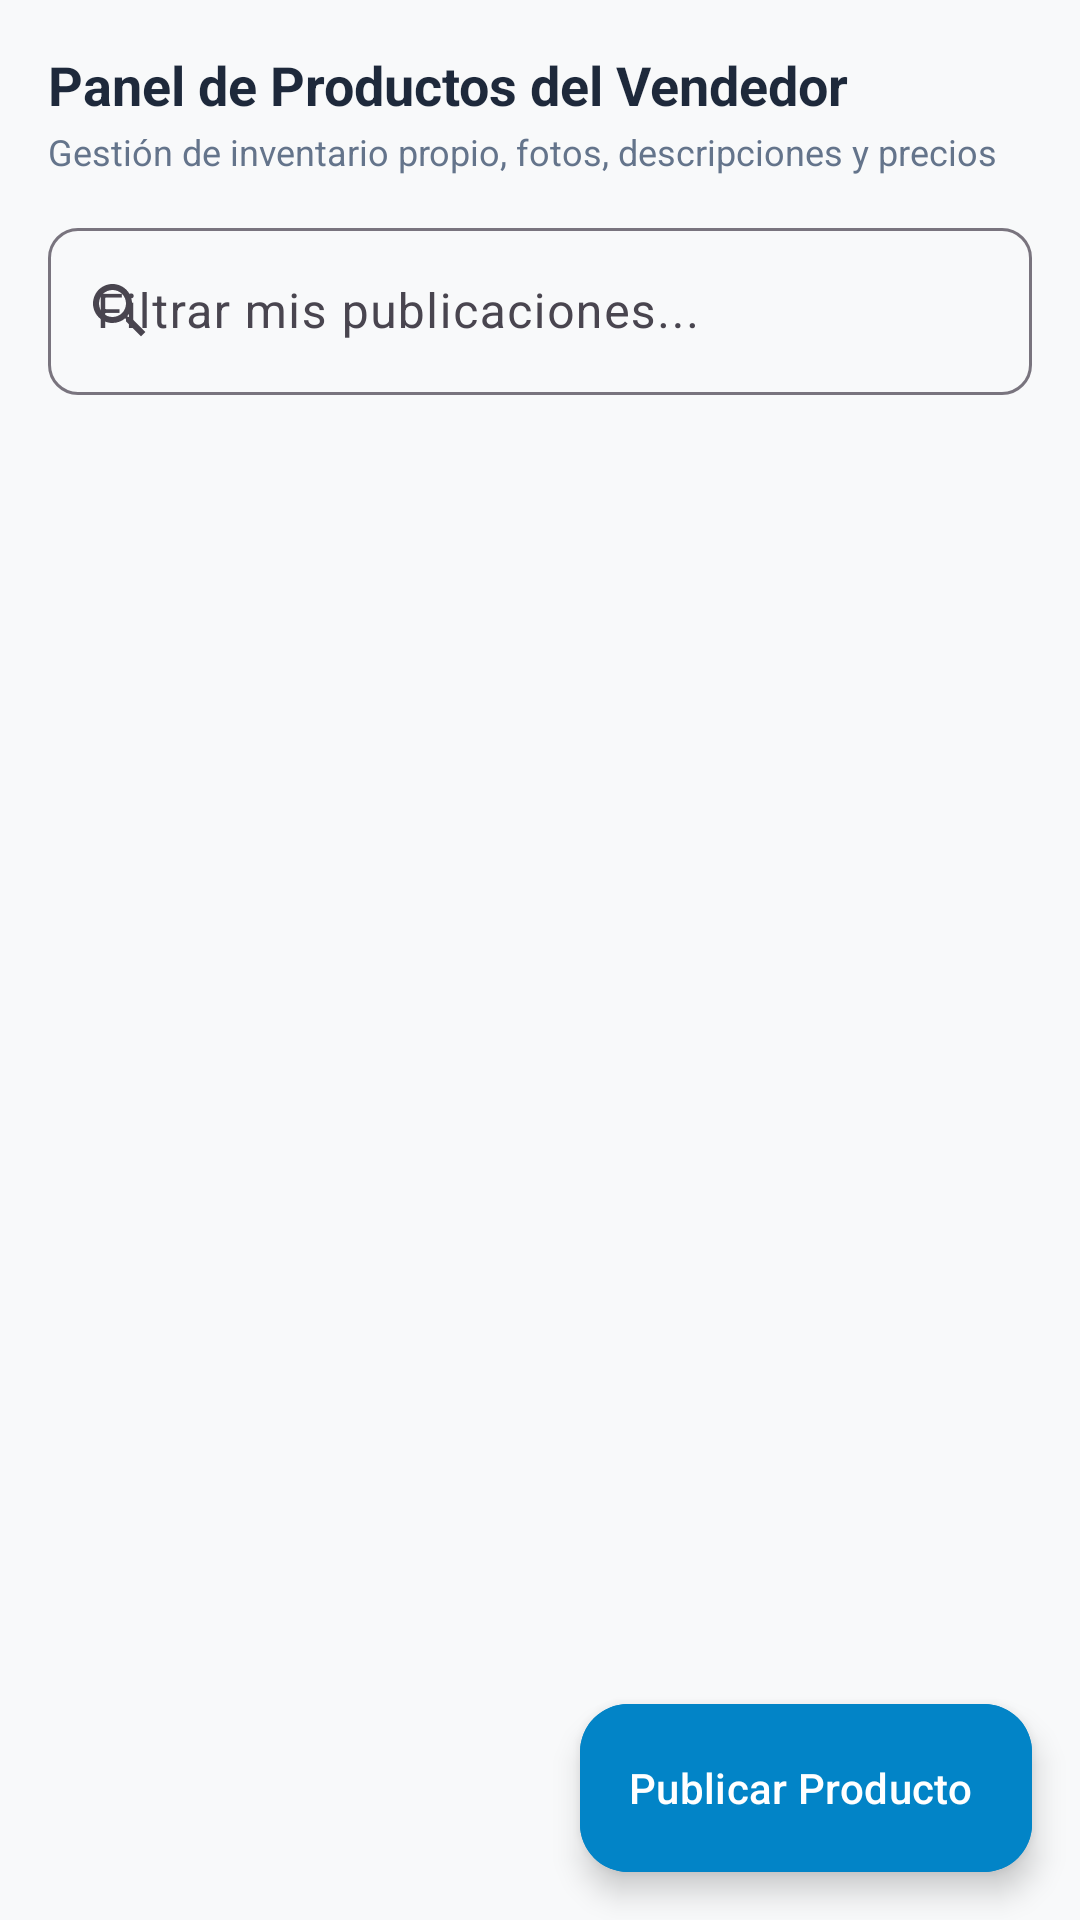

Layout XML and referenced resources for this Android screen:
<!-- AndroidManifest.xml: application theme Theme.Ejerciciosprofundización -->
<!-- res/layout/fragment_vendor_products.xml -->
<?xml version="1.0" encoding="utf-8"?>
<androidx.coordinatorlayout.widget.CoordinatorLayout xmlns:android="http://schemas.android.com/apk/res/android"
    xmlns:app="http://schemas.android.com/apk/res-auto"
    android:layout_width="match_parent"
    android:layout_height="match_parent"
    android:background="@color/background">

    <LinearLayout
        android:layout_width="match_parent"
        android:layout_height="match_parent"
        android:orientation="vertical"
        android:padding="16dp">

        <TextView
            android:layout_width="wrap_content"
            android:layout_height="wrap_content"
            android:text="Panel de Productos del Vendedor"
            android:textColor="@color/textPrimary"
            android:textSize="18sp"
            android:textStyle="bold" />

        <TextView
            android:layout_width="wrap_content"
            android:layout_height="wrap_content"
            android:layout_marginTop="2dp"
            android:text="Gestión de inventario propio, fotos, descripciones y precios"
            android:textColor="@color/textSecondary"
            android:textSize="12sp" />

        
        <com.google.android.material.textfield.TextInputLayout
            android:id="@+id/tilVendorProductSearch"
            style="@style/Widget.Material3.TextInputLayout.OutlinedBox"
            android:layout_width="match_parent"
            android:layout_height="wrap_content"
            android:layout_marginTop="12dp"
            android:hint="Filtrar mis publicaciones..."
            app:boxCornerRadiusBottomEnd="10dp"
            app:boxCornerRadiusBottomStart="10dp"
            app:boxCornerRadiusTopEnd="10dp"
            app:boxCornerRadiusTopStart="10dp"
            app:startIconDrawable="@drawable/ic_search">

            <com.google.android.material.textfield.TextInputEditText
                android:id="@+id/etVendorProductSearch"
                android:layout_width="match_parent"
                android:layout_height="wrap_content"
                android:inputType="text" />
        </com.google.android.material.textfield.TextInputLayout>

        
        <androidx.recyclerview.widget.RecyclerView
            android:id="@+id/rvVendorProducts"
            android:layout_width="match_parent"
            android:layout_height="0dp"
            android:layout_marginTop="12dp"
            android:layout_weight="1"
            android:clipToPadding="false"
            android:paddingBottom="72dp" />

    </LinearLayout>

    
    <com.google.android.material.floatingactionbutton.ExtendedFloatingActionButton
        android:id="@+id/fabVendorAddProduct"
        android:layout_width="wrap_content"
        android:layout_height="wrap_content"
        android:layout_gravity="bottom|end"
        android:layout_margin="16dp"
        android:backgroundTint="@color/roleVendor"
        android:text="Publicar Producto"
        android:textColor="@color/white"
        app:icon="@drawable/ic_add"
        app:iconTint="@color/white" />

</androidx.coordinatorlayout.widget.CoordinatorLayout>
<!-- resources referenced by this layout -->
<resources>
  <color name="background">#F8F9FA</color>
  <color name="roleVendor">#0284C7</color>
  <color name="textPrimary">#1E293B</color>
  <color name="textSecondary">#64748B</color>
  <color name="white">#FFFFFFFF</color>
  <!-- drawable ic_search (drawable) -->
  <vector xmlns:android="http://schemas.android.com/apk/res/android"
      android:width="24dp"
      android:height="24dp"
      android:viewportWidth="24"
      android:viewportHeight="24">
      <path
          android:fillColor="@color/textSecondary"
          android:pathData="M15.5,14h-0.79l-0.28,-0.27C15.41,12.59 16,11.11 16,9.5 16,5.91 13.09,3 9.5,3S3,5.91 3,9.5 5.91,16 9.5,16c1.61,0 3.09,-0.59 4.23,-1.57l0.27,0.28v0.79l5,4.99L20.49,19l-4.99,-5zm-6,0C7.01,14 5,11.99 5,9.5S7.01,5 9.5,5 14,7.01 14,9.5 11.99,14 9.5,14z" />
  </vector>
  <style name="Theme.Ejerciciosprofundización" parent="Base.Theme.Ejerciciosprofundización" />
  <style name="Base.Theme.Ejerciciosprofundización" parent="Theme.Material3.DayNight.NoActionBar">
          <item name="colorPrimary">@color/primary</item>
          <item name="colorPrimaryVariant">@color/primaryVariant</item>
          <item name="colorOnPrimary">@color/textOnPrimary</item>
          <item name="colorSecondary">@color/secondary</item>
          <item name="colorOnSecondary">@color/white</item>
          <item name="android:colorBackground">@color/background</item>
          <item name="colorSurface">@color/surface</item>
          <item name="android:statusBarColor">@color/primaryVariant</item>
          <item name="android:windowLightStatusBar">false</item>
      </style>
  <color name="primary">#FF6D00</color>
  <color name="primaryVariant">#E65100</color>
  <color name="textOnPrimary">#FFFFFF</color>
  <color name="secondary">#00897B</color>
  <color name="surface">#FFFFFF</color>
</resources>
